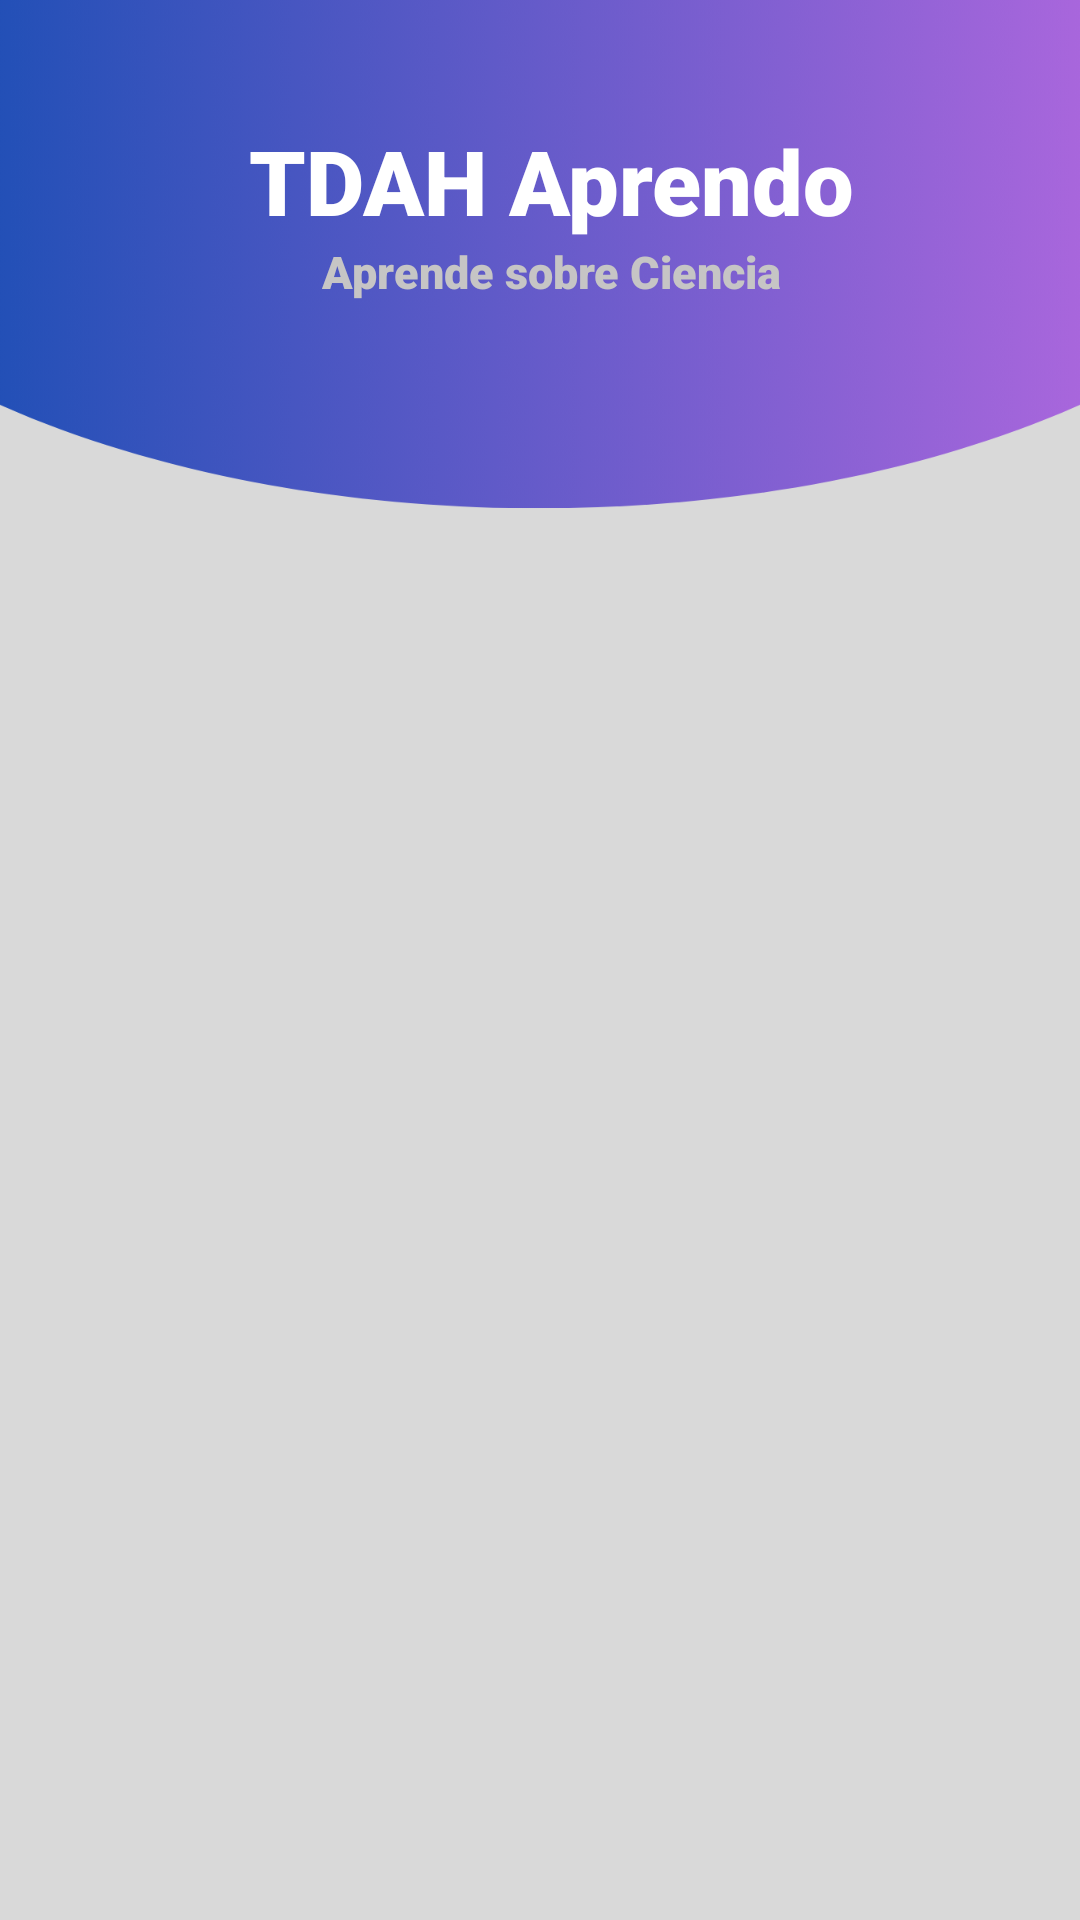

Layout XML and referenced resources for this Android screen:
<!-- AndroidManifest.xml: application theme Theme.TDAHAprendo -->
<!-- res/layout/activity_main_ciencia.xml -->
<?xml version="1.0" encoding="utf-8"?>
<LinearLayout
    xmlns:android="http://schemas.android.com/apk/res/android"
    xmlns:app="http://schemas.android.com/apk/res-auto"
    xmlns:tools="http://schemas.android.com/tools"
    android:layout_width="match_parent"
    android:layout_height="match_parent"
    android:orientation="vertical"
    android:background="@drawable/mainfont"
    tools:context=".CursoCiencia.MainActivityCiencia">

    <RelativeLayout
        android:layout_width="match_parent"
        android:layout_height="wrap_content"
        android:layout_marginStart="24dp"
        android:layout_marginTop="40dp"
        android:layout_marginEnd="16dp"
        android:layout_marginBottom="16dp">

        <TextView
            android:id="@+id/tituloTDAH_MainCiencia"
            android:layout_width="wrap_content"
            android:layout_height="wrap_content"
            android:layout_centerHorizontal="true"
            android:fontFamily="sans-serif-black"
            android:text="TDAH Aprendo"
            android:textColor="@color/white"
            android:textSize="30sp" />

        <TextView
            android:id="@+id/subtitulo_MainCiencia"
            android:layout_width="wrap_content"
            android:layout_height="wrap_content"
            android:layout_below="@+id/tituloTDAH_MainCiencia"
            android:layout_centerHorizontal="true"
            android:fontFamily="sans-serif-black"
            android:text="Aprende sobre Ciencia"
            android:textColor="#C6C5C5"
            android:textSize="15sp" />

        <ImageView
            android:layout_width="62dp"
            android:layout_height="62dp"
            android:layout_alignParentEnd="true"
            android:src="@drawable/cerebro" />

        <ImageView
            android:id="@+id/ImVwBack_AprendCurso_Ciencia"
            android:layout_width="30dp"
            android:layout_height="35dp"
            android:layout_alignParentStart="true"
            android:layout_centerInParent="true"
            android:src="@drawable/flechaizquierdaaa"
            app:tint="@color/white" />
    </RelativeLayout>

    <androidx.recyclerview.widget.RecyclerView
        android:id="@+id/recyvw_ciencia"
        android:layout_width="match_parent"
        android:layout_height="match_parent"
        android:layout_marginTop="10dp"
        android:layout_marginStart="5dp"
        android:layout_marginEnd="5dp"
        android:layout_marginBottom="10dp"/>

</LinearLayout>
<!-- resources referenced by this layout -->
<resources>
  <color name="white">#FFFFFFFF</color>
  <!-- drawable mainfont: png bitmap (drawable, 290928 bytes) -->
  <style name="Theme.TDAHAprendo" parent="Base.Theme.TDAHAprendo" />
  <style name="Base.Theme.TDAHAprendo" parent="Theme.Material3.DayNight.NoActionBar">
          
          
      </style>
</resources>
